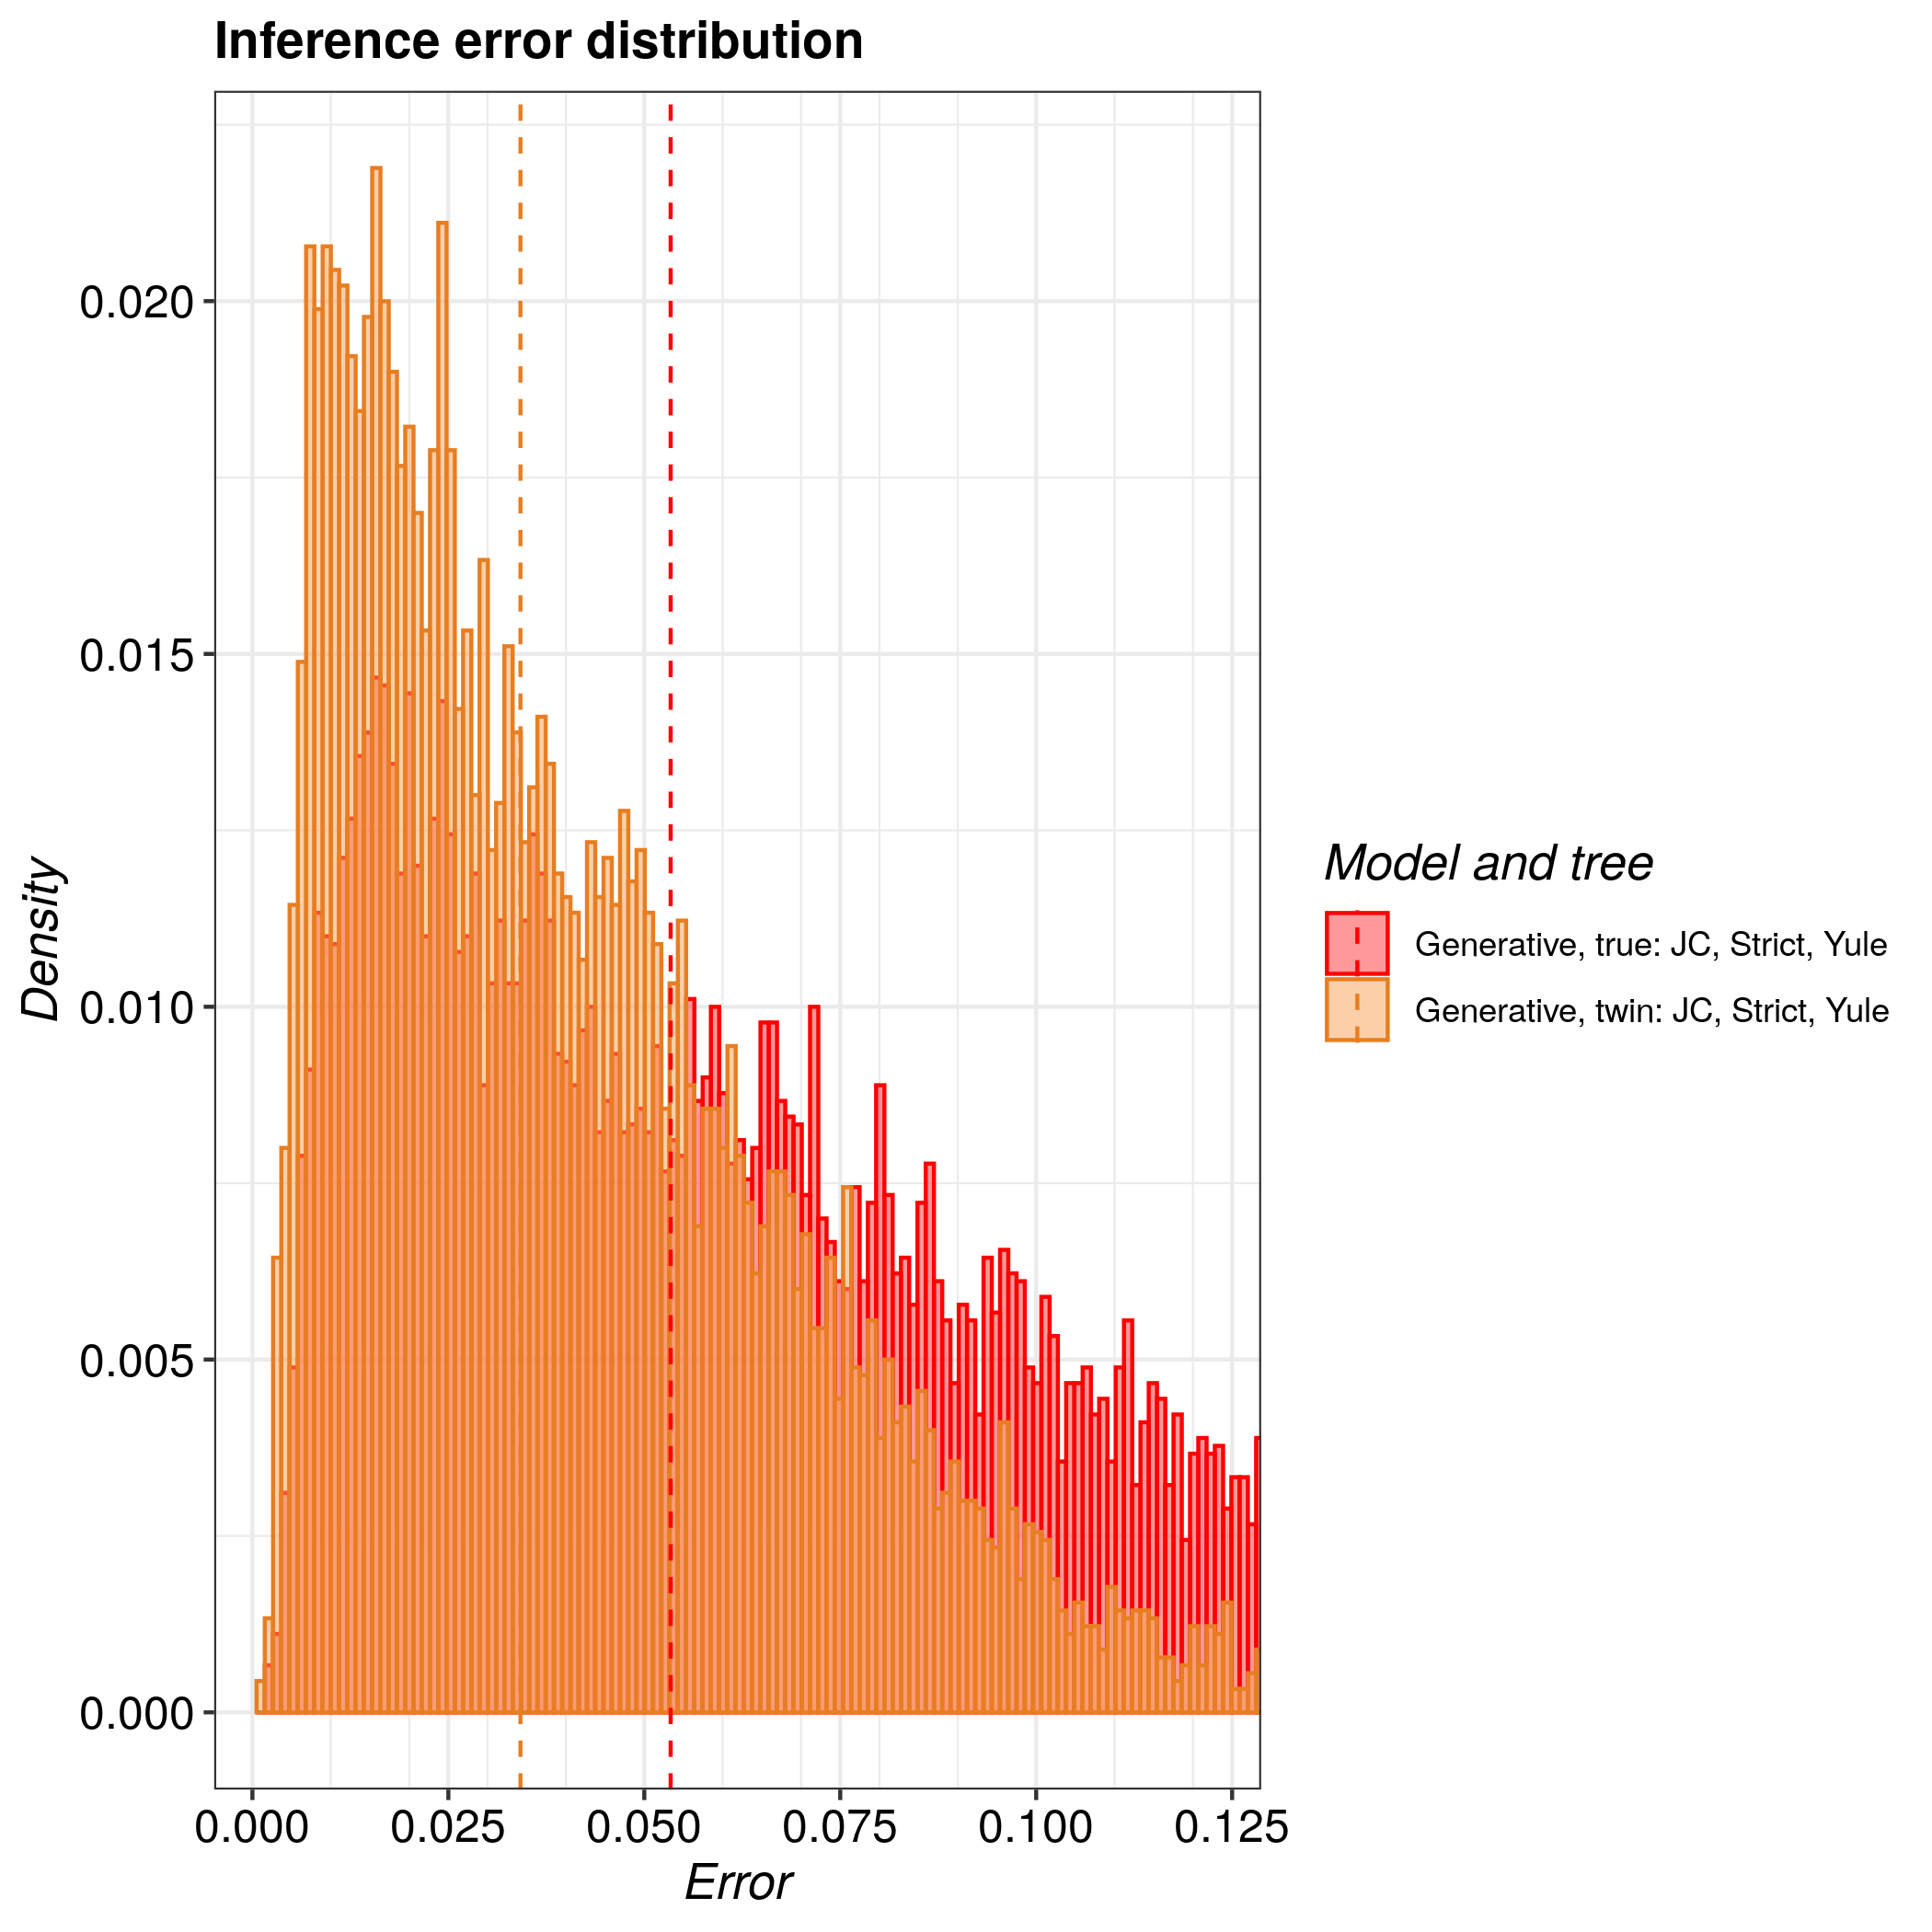

Values plotted in this chart, from the file beside it:
tree, inference_model, inference_model_weight, site_model, clock_model, tree_prior, error_1, error_2, error_3, error_4, error_5, error_6, error_7, error_8, error_9, error_10, error_11, error_12, error_13, error_14, error_15, error_16, error_17, error_18
true, generative, NA, JC69, strict, yule, 0.1408, 0.02543, 0.08085, 0.02137, 0.03802, 0.01766, 0.09584, 0.08324, 0.1532, 0.08112, 0.1378, 0.07188, 0.12, 0.06977, 0.0243, 0.07655, 0.1057, 0.03301
twin, generative, NA, JC69, strict, yule, 0.08364, 0.1106, 0.04602, 0.05059, 0.05064, 0.07997, 0.0174, 0.03287, 0.06978, 0.03162, 0.0217, 0.01776, 0.01705, 0.0326, 0.03944, 0.03925, 0.00781, 0.07182
